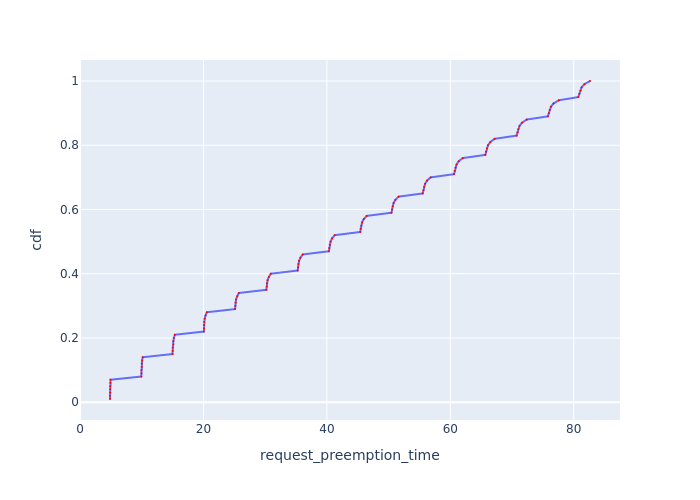

The file beside this chart, header and first rows:
Request Id, request_preemption_time, cdf
0_79, 4.852, 0.01
0_63, 4.853, 0.02
0_47, 4.859, 0.03
0_99, 4.878, 0.04
0_31, 4.889, 0.05
0_95, 4.914, 0.06
0_15, 4.943, 0.07
0_62, 9.923, 0.08
0_78, 9.936, 0.09
0_46, 9.944, 0.1
0_30, 9.993, 0.11
0_98, 10, 0.12
0_94, 10.06, 0.13
0_14, 10.16, 0.14
0_61, 14.99, 0.15
0_77, 15.01, 0.16
0_45, 15.02, 0.17
0_29, 15.1, 0.18
0_97, 15.12, 0.19
0_93, 15.2, 0.2
0_13, 15.36, 0.21
0_60, 20.06, 0.22
0_96, 20.09, 0.23
0_76, 20.09, 0.24
0_44, 20.1, 0.25
0_28, 20.19, 0.26
0_92, 20.34, 0.27
0_12, 20.55, 0.28
0_59, 25.12, 0.29
0_75, 25.16, 0.3
0_43, 25.19, 0.31
0_27, 25.29, 0.32
0_91, 25.47, 0.33
0_11, 25.73, 0.34
0_58, 30.19, 0.35
0_74, 30.24, 0.36
0_42, 30.27, 0.37
0_26, 30.39, 0.38
0_90, 30.59, 0.39
0_10, 30.91, 0.4
0_57, 35.26, 0.41
0_73, 35.31, 0.42
0_41, 35.36, 0.43
0_25, 35.5, 0.44
0_89, 35.72, 0.45
0_9, 36.08, 0.46
0_56, 40.32, 0.47
0_72, 40.39, 0.48
0_40, 40.47, 0.49
0_24, 40.6, 0.5
0_88, 40.84, 0.51
0_8, 41.26, 0.52
0_55, 45.41, 0.53
0_71, 45.47, 0.54
0_39, 45.57, 0.55
0_23, 45.7, 0.56
0_87, 45.97, 0.57
0_7, 46.45, 0.58
0_54, 50.47, 0.59
0_70, 50.55, 0.6
... 40 more rows
